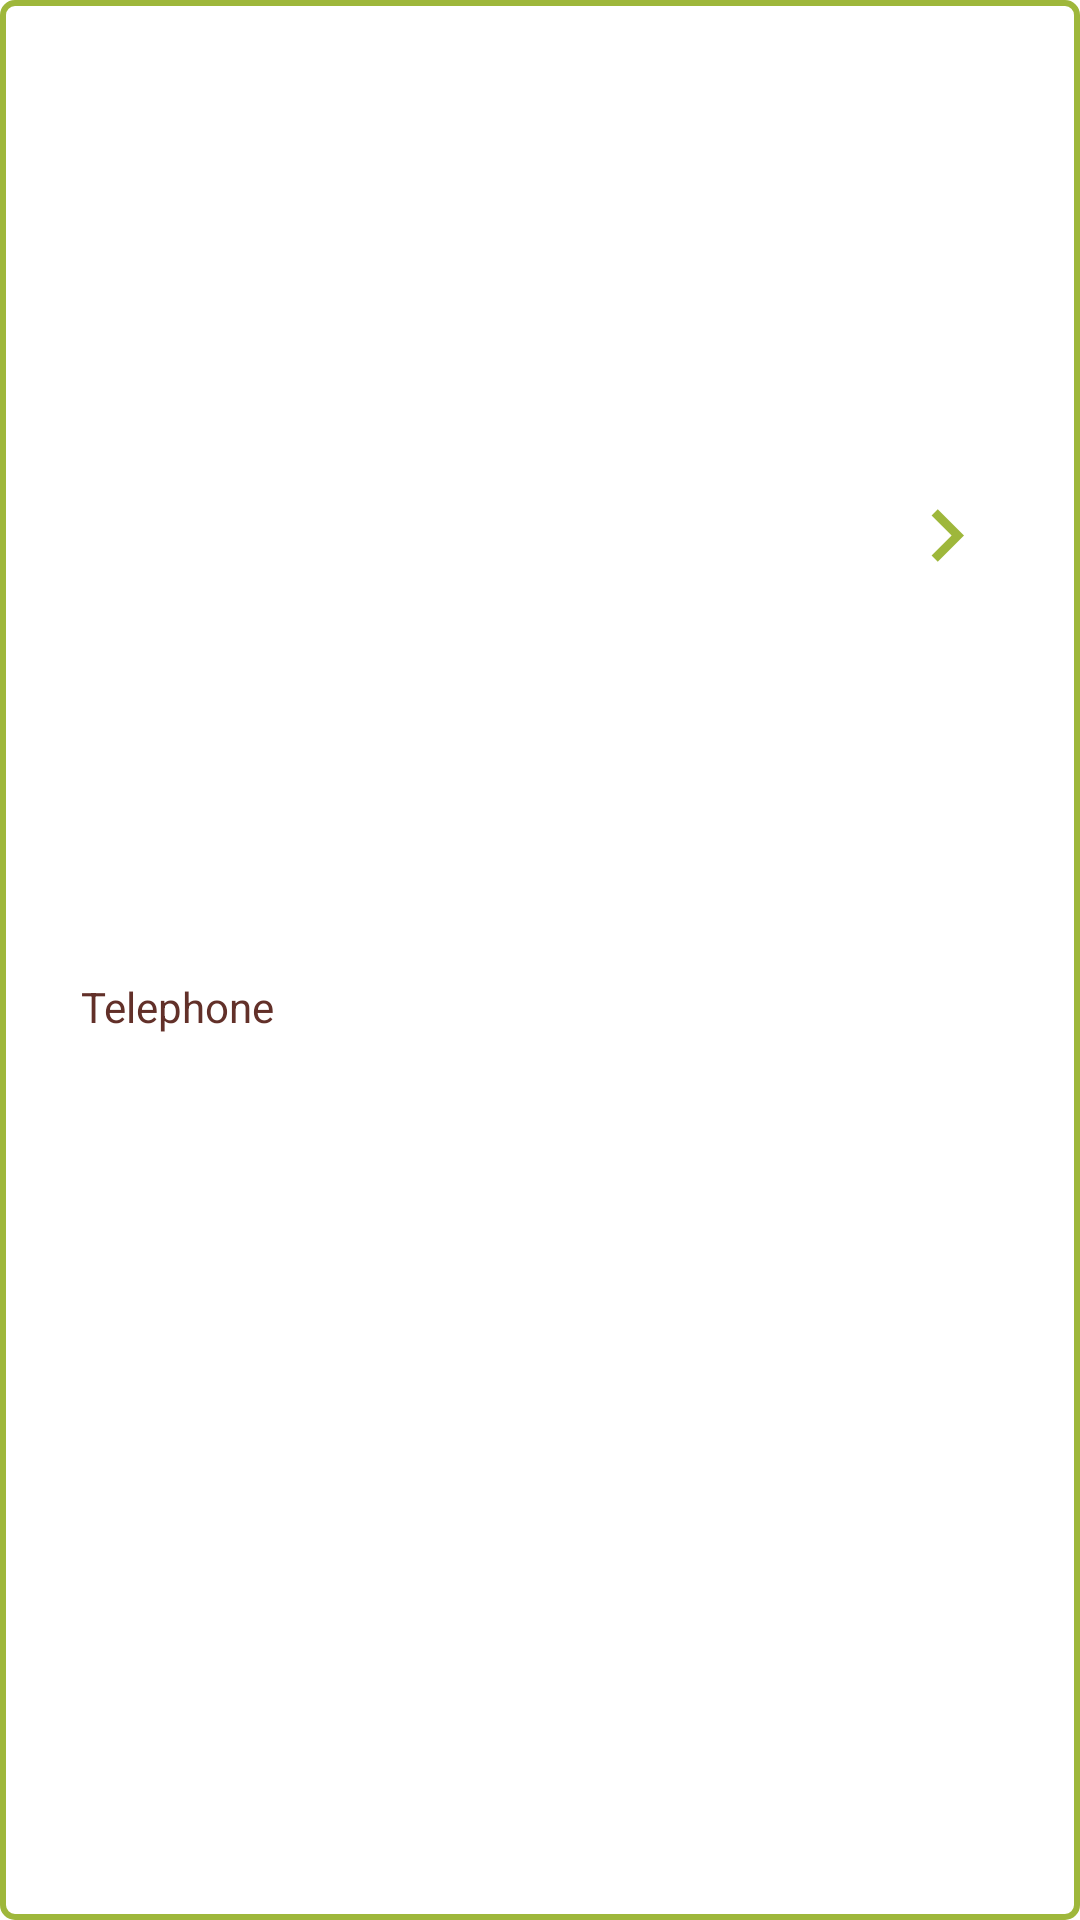

The Android layout XML behind this screen, and the referenced resources:
<!-- AndroidManifest.xml: application theme Theme.Main -->
<!-- res/layout/widget_list_employee.xml -->
<?xml version="1.0" encoding="utf-8"?>
<androidx.constraintlayout.widget.ConstraintLayout xmlns:android="http://schemas.android.com/apk/res/android"
    xmlns:app="http://schemas.android.com/apk/res-auto"
    xmlns:tools="http://schemas.android.com/tools"
    android:layout_width="match_parent"
    android:background="@drawable/background_border_green"
    android:layout_marginTop="@dimen/padding_large"
    android:paddingBottom="@dimen/padding_medium"
    android:layout_height="wrap_content">

    <androidx.constraintlayout.widget.Guideline
        android:id="@+id/guide_start"
        android:layout_width="wrap_content"
        android:layout_height="wrap_content"
        android:orientation="vertical"
        app:layout_constraintGuide_begin="@dimen/page_guide_line" />

    <androidx.constraintlayout.widget.Guideline
        android:id="@+id/guide_end"
        android:layout_width="wrap_content"
        android:layout_height="wrap_content"
        android:orientation="vertical"
        app:layout_constraintGuide_end="@dimen/page_guide_line" />

    <TextView
        android:id="@+id/txt_full_name"
        style="@style/TextNormalBold"
        app:layout_constraintEnd_toStartOf="@+id/img"
        app:layout_constraintStart_toStartOf="@id/guide_start"
        app:layout_constraintTop_toTopOf="parent"
        tools:text="Asim Mughal" />

    <TextView
        android:id="@+id/label_phone"
        style="@style/TextNormal"
        android:text="@string/txt_telephone"
        app:layout_constraintBottom_toBottomOf="parent"
        app:layout_constraintStart_toStartOf="@id/guide_start"
        app:layout_constraintTop_toBottomOf="@+id/txt_full_name" />

    <TextView
        android:id="@+id/txt_phone"
        style="@style/TextNormalBold"
        android:layout_marginStart="@dimen/padding_medium"
        android:layout_marginTop="0dp"
        app:layout_constraintEnd_toStartOf="@+id/img"
        app:layout_constraintHorizontal_bias="0.0"
        app:layout_constraintStart_toEndOf="@id/label_phone"
        app:layout_constraintTop_toTopOf="@+id/label_phone"
        app:layout_constraintBottom_toBottomOf="@+id/label_phone"
        tools:text="0712 345 678" />

    <ImageView
        android:id="@+id/img"
        android:layout_width="@dimen/icon_small"
        android:layout_height="@dimen/icon_small"
        android:contentDescription="@string/txt_login"
        android:src="@drawable/ic_chevron_right"
        app:layout_constraintBottom_toBottomOf="@+id/txt_phone"
        app:layout_constraintEnd_toStartOf="@+id/guide_end"
        app:layout_constraintTop_toTopOf="@+id/txt_full_name" />

</androidx.constraintlayout.widget.ConstraintLayout>
<!-- resources referenced by this layout -->
<resources>
  <dimen name="icon_small">35dp</dimen>
  <dimen name="padding_large">16dp</dimen>
  <dimen name="padding_medium">10dp</dimen>
  <dimen name="page_guide_line">25dp</dimen>
  <!-- drawable background_border_green (drawable) -->
  <?xml version="1.0" encoding="utf-8"?>
  <shape xmlns:android="http://schemas.android.com/apk/res/android">
      <solid android:color="@android:color/transparent" />
  
      <stroke
          android:width="@dimen/line_thickness"
          android:color="@color/green_main" />
  
      <padding
          android:bottom="@dimen/line_thickness"
          android:left="@dimen/line_thickness"
          android:right="@dimen/line_thickness"
          android:top="@dimen/line_thickness" />
  
      <corners
          android:bottomLeftRadius="@dimen/border_corner_radius"
          android:bottomRightRadius="@dimen/border_corner_radius"
          android:topLeftRadius="@dimen/border_corner_radius"
          android:topRightRadius="@dimen/border_corner_radius" />
  </shape>
  <!-- drawable ic_chevron_right (drawable) -->
  <vector xmlns:android="http://schemas.android.com/apk/res/android"
      android:width="24dp"
      android:height="24dp"
      android:viewportWidth="24"
      android:viewportHeight="24">
    <path
        android:fillColor="@color/green_main"
        android:pathData="M10,6L8.59,7.41 13.17,12l-4.58,4.59L10,18l6,-6z"/>
  </vector>
  <string name="txt_login">Login</string>
  <string name="txt_telephone">Telephone</string>
  <style name="TextNormal" parent="StandardText">
          <item name="android:textAppearance">@style/TextAppearance.AppCompat.Body1</item>
          <item name="android:layout_height">wrap_content</item>
          <item name="android:textColor">@color/brown</item>
      </style>
  <style name="TextNormalBold" parent="StandardText">
          <item name="android:textAppearance">@style/TextAppearance.AppCompat.Body1</item>
          <item name="android:textColor">@color/brown</item>
          <item name="android:textStyle">bold</item>
      </style>
  <style name="Theme.Main" parent="Theme.MaterialComponents.DayNight.NoActionBar">
          
          <item name="colorPrimary">@color/green_main</item>
          <item name="colorPrimaryVariant">@color/green_main</item>
          <item name="colorOnPrimary">@color/white</item>
          
          <item name="colorSecondary">@color/gold</item>
          <item name="colorSecondaryVariant">@color/gold</item>
          <item name="colorOnSecondary">@color/black</item>
          
          <item name="android:statusBarColor" tools:targetApi="l">@color/green_main</item>
          
          <item name="chipCornerRadius">@dimen/border_corner_radius</item>
      </style>
  <dimen name="line_thickness">2dp</dimen>
  <color name="green_main">#9EB73B</color>
  <dimen name="border_corner_radius">4dp</dimen>
  <style name="StandardText" parent="Theme.Main">
          <item name="android:layout_width">0dp</item>
          <item name="android:layout_height">wrap_content</item>
          <item name="android:layout_marginTop">@dimen/padding_medium</item>
      </style>
  <color name="brown">#623029</color>
  <color name="white">#FFFFFFFF</color>
  <color name="gold">#F2A309</color>
  <color name="black">#FF000000</color>
</resources>
